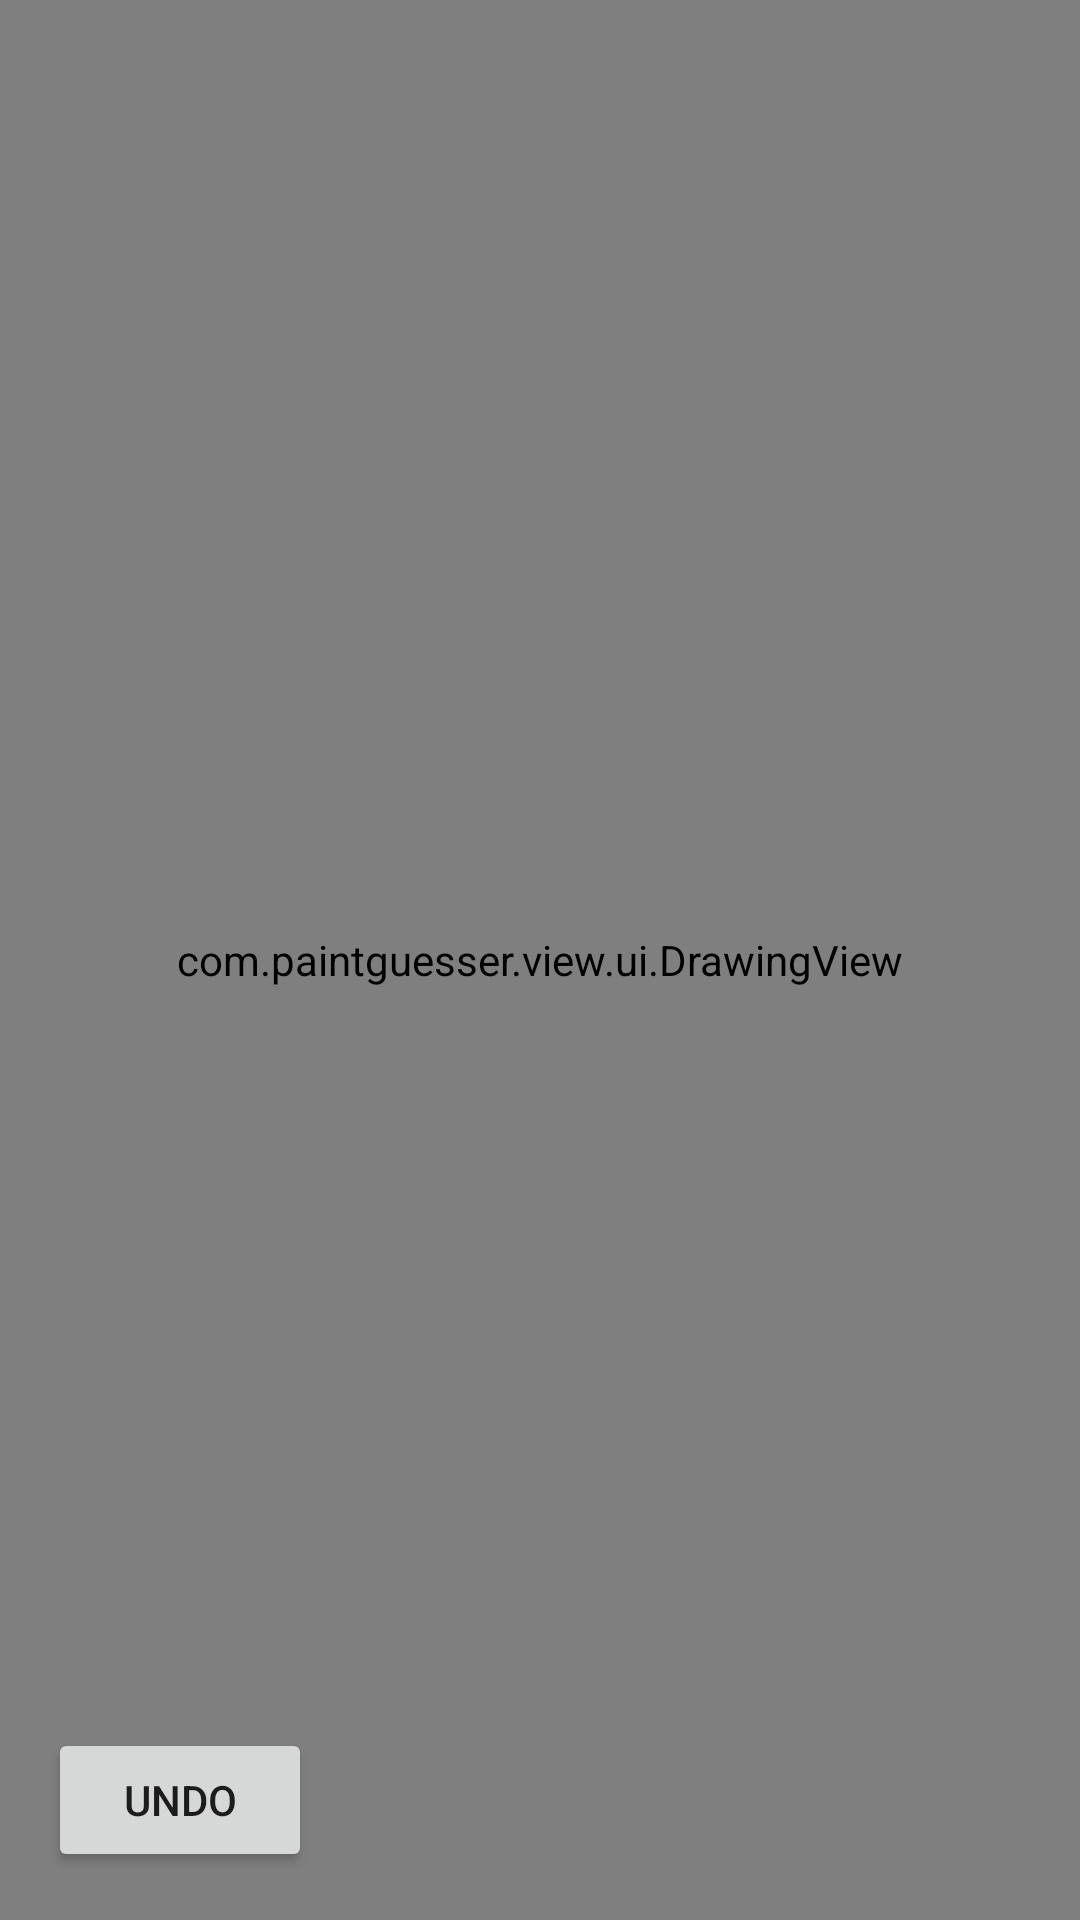

The Android layout XML behind this screen, and the referenced resources:
<!-- AndroidManifest.xml: application theme Theme.DrawingGame -->
<!-- res/layout/activity_practice.xml -->
<?xml version="1.0" encoding="utf-8"?>
<androidx.constraintlayout.widget.ConstraintLayout xmlns:android="http://schemas.android.com/apk/res/android"
    android:layout_width="match_parent"
    android:layout_height="match_parent"
    xmlns:app="http://schemas.android.com/apk/res-auto">

    <com.paintguesser.view.ui.DrawingView
        android:id="@+id/drawing_view"
        android:layout_width="match_parent"
        android:layout_height="match_parent"
        />

    <ImageView
        android:id="@+id/iv_color_picker"
        android:layout_width="40dp"
        android:layout_height="40dp"
        android:src="@drawable/ic_paint"
        app:layout_constraintBottom_toBottomOf="parent"
        app:tint="@color/color_picker_red"
        android:layout_margin="16dp"
        app:layout_constraintEnd_toEndOf="parent"
        />

    <Button
        android:id="@+id/btn_undo"
        android:layout_width="wrap_content"
        android:layout_height="wrap_content"
        android:text="undo"
        app:layout_constraintBottom_toBottomOf="parent"
        android:layout_margin="16dp"
        app:layout_constraintStart_toStartOf="parent"/>

</androidx.constraintlayout.widget.ConstraintLayout>
<!-- resources referenced by this layout -->
<resources>
  <color name="color_picker_red">#FF0000</color>
  <style name="Theme.DrawingGame" parent="Theme.MaterialComponents.DayNight.NoActionBar">
          
          <item name="colorPrimary">@color/purple_500</item>
          <item name="colorPrimaryVariant">@color/purple_700</item>
          <item name="colorOnPrimary">@color/white</item>
          
          <item name="colorSecondary">@color/teal_200</item>
          <item name="colorSecondaryVariant">@color/teal_700</item>
          <item name="colorOnSecondary">@color/black</item>
          
          <item name="android:statusBarColor">?attr/colorPrimaryVariant</item>
          
      </style>
  <color name="purple_500">#FF6200EE</color>
  <color name="purple_700">#FF3700B3</color>
  <color name="white">#FFFFFFFF</color>
  <color name="teal_200">#FF03DAC5</color>
  <color name="teal_700">#FF018786</color>
  <color name="black">#FF000000</color>
</resources>
